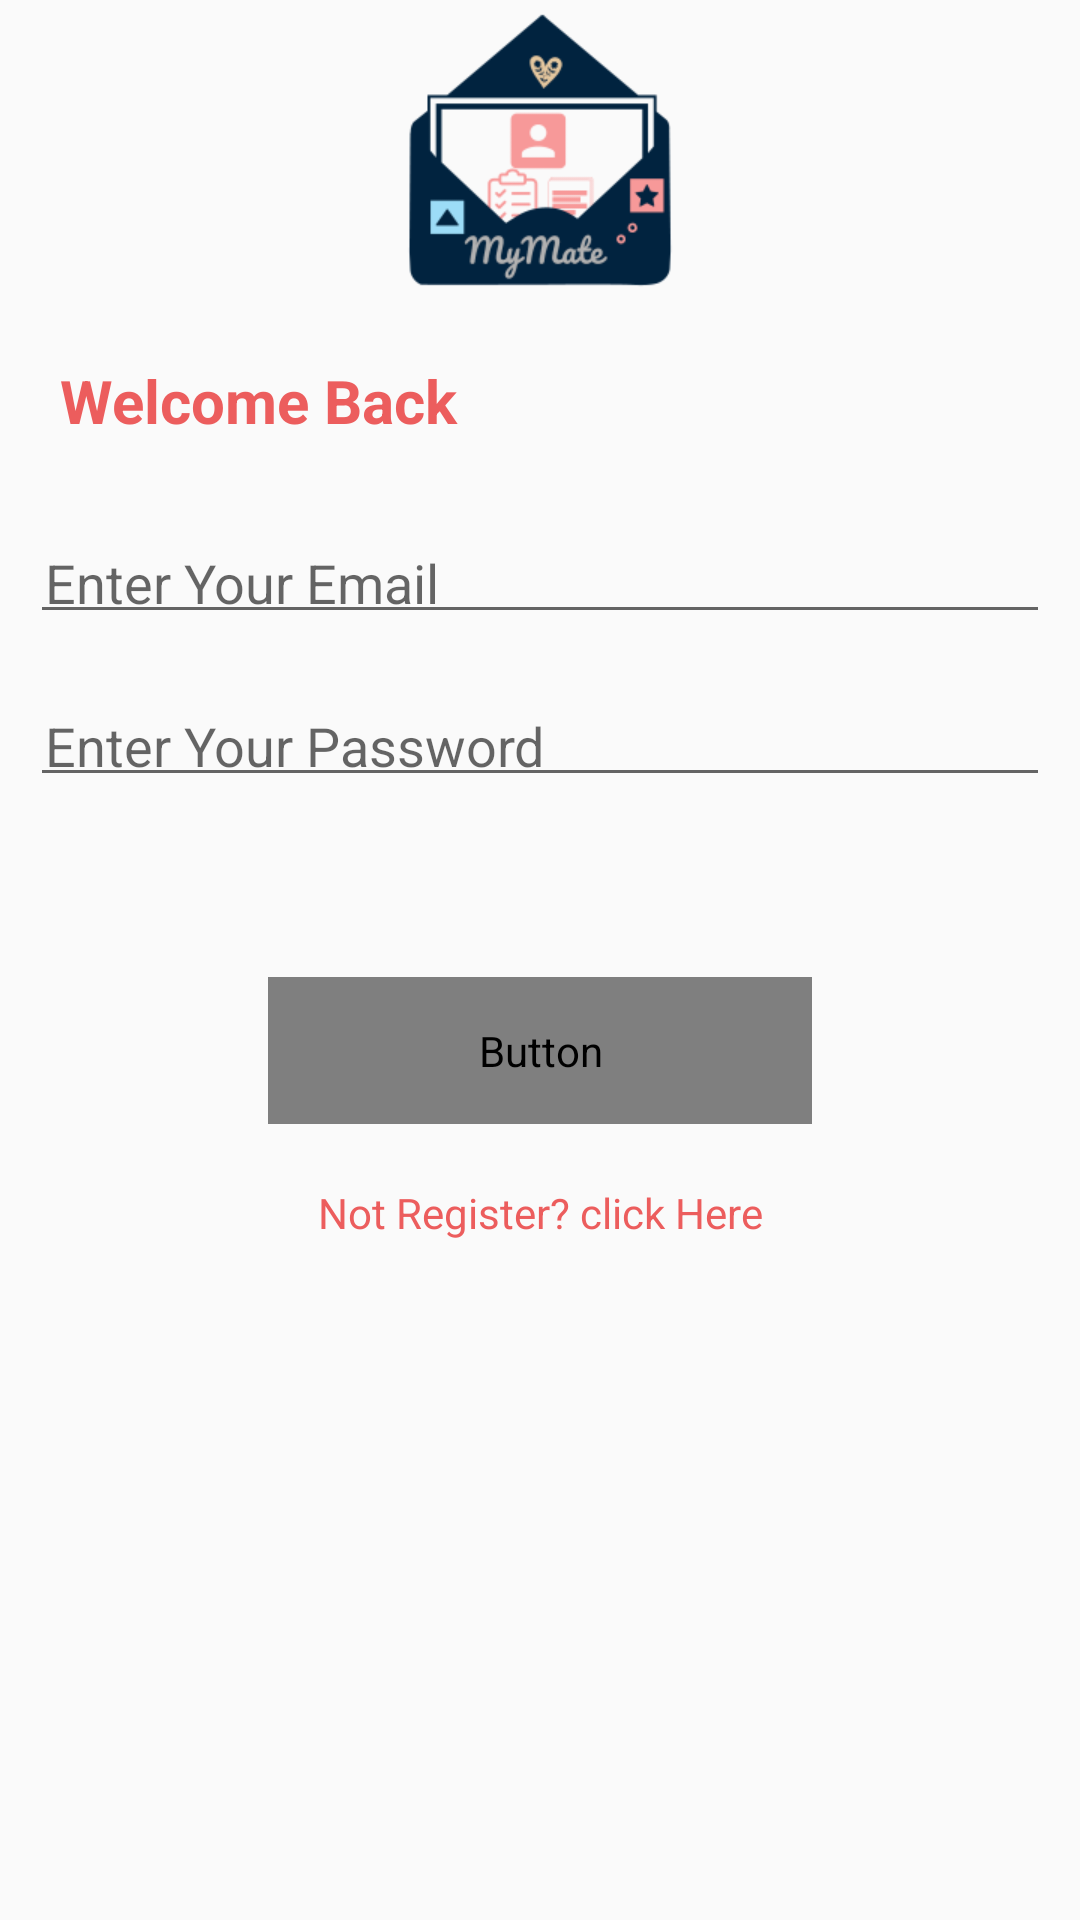

Produce the Android XML layout that renders to this screen, including the resource entries it uses.
<!-- AndroidManifest.xml: application theme CustomTheme -->
<!-- res/layout/activity_login.xml -->
<?xml version="1.0" encoding="utf-8"?>
<LinearLayout xmlns:android="http://schemas.android.com/apk/res/android"
    xmlns:app="http://schemas.android.com/apk/res-auto"
    xmlns:tools="http://schemas.android.com/tools"
    android:layout_width="match_parent"
    android:layout_height="wrap_content"
    android:orientation="vertical"
    android:layout_gravity="center"
    tools:context=".Login">
    <ImageView
        android:src="@mipmap/mymate"
        android:layout_width="match_parent"
        android:layout_height="wrap_content"/>
    <TextView
        android:layout_width="match_parent"
        android:layout_height="wrap_content"
        android:text="@string/welcome_back"
        android:textSize="20dp"
        android:layout_margin="20dp"
        android:textColor="@color/colorAccent"
        android:textStyle="bold"

        />
    <EditText
        android:id="@+id/et_email"
        android:layout_gravity="center"
        android:layout_width="match_parent"
        android:hint="@string/enter_message_email"
        android:layout_height="wrap_content"
        android:layout_margin="10dp"
        android:padding="5dp"/>
    <EditText
        android:id="@+id/et_password"
        android:layout_width="match_parent"
        android:hint="@string/enter_message_password"
        android:layout_height="wrap_content"
        android:layout_margin="10dp"
        android:padding="5dp"/>

    <Button
        style="?android:attr/borderlessButtonStyle"
        android:layout_width="wrap_content"
        android:layout_height="wrap_content"
        android:layout_gravity="center"
        android:layout_marginTop="50dp"
        android:id="@+id/button_login"
        android:background="@drawable/radius_border_button"

        android:paddingHorizontal="70dp"
        android:paddingVertical="15dp"
        android:text="Login"
        android:textColor="@drawable/radius_border_button_text" />
    <TextView
        android:id="@+id/tv_register"
        android:layout_width="match_parent"
        android:layout_height="wrap_content"
        android:text="@string/not_register"
        android:gravity="center"
        android:layout_marginTop="20dp"
        android:textColor="@color/colorAccent"
        />
</LinearLayout>
<!-- resources referenced by this layout -->
<resources>
  <color name="colorAccent">#EC5D5D</color>
  <!-- mipmap mymate: png bitmap (mipmap-xhdpi, 10127 bytes) -->
  <string name="enter_message_email">Enter Your Email</string>
  <string name="enter_message_password">Enter Your Password</string>
  <string name="not_register">Not Register? click Here</string>
  <string name="welcome_back">Welcome Back</string>
  <style name="CustomTheme" parent="Theme.AppCompat.Light.NoActionBar">
          
          <item name="colorPrimary">@color/colorPrimary</item>
          <item name="colorPrimaryDark">@color/colorPrimaryDark</item>
          <item name="colorAccent">@color/colorAccent</item>
      </style>
  <color name="colorPrimary">#EC5D5D</color>
  <color name="colorPrimaryDark">#FFFFFF</color>
</resources>
